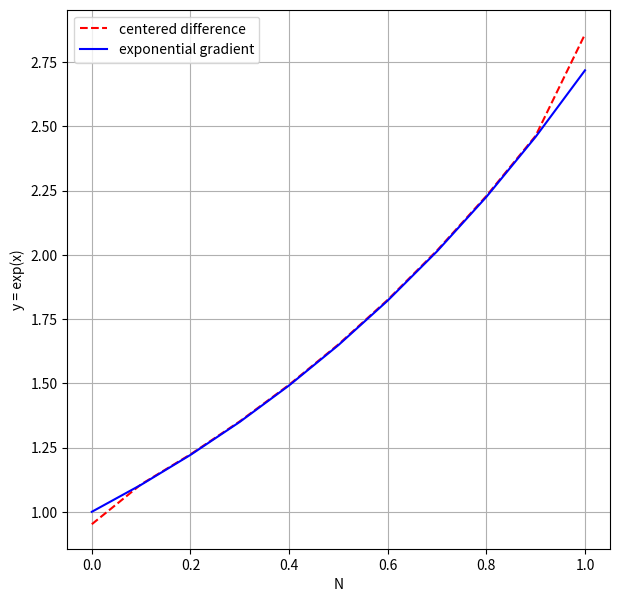
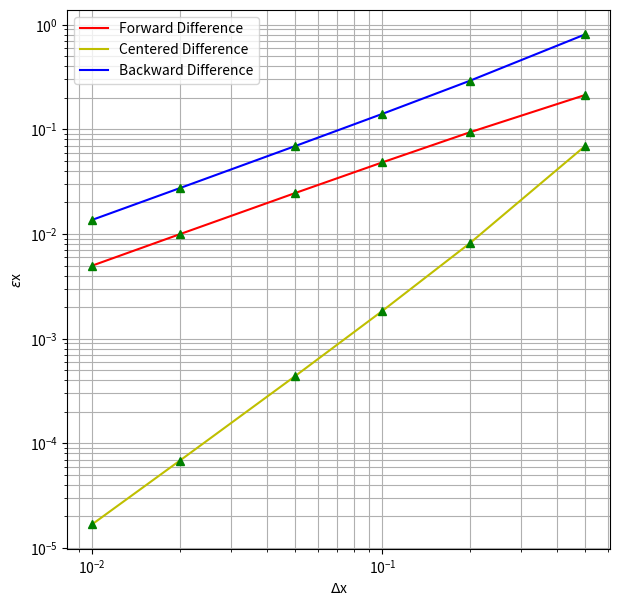
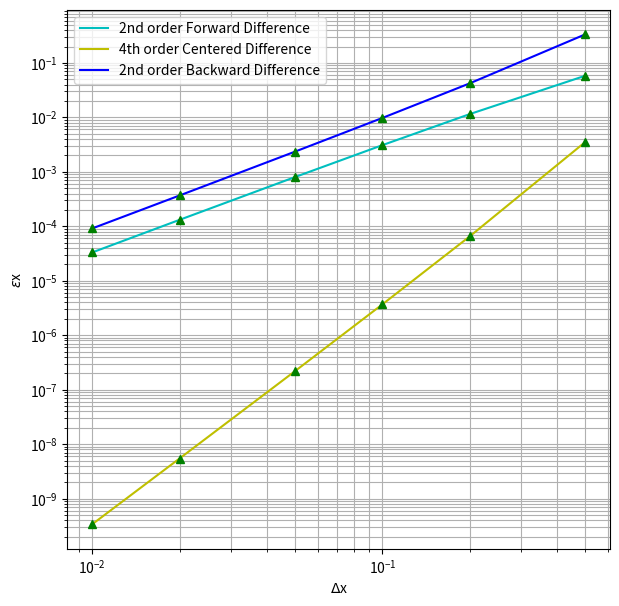

Write Python code to recreate these figures, in order.
# -*- coding: utf-8 -*-
"""
Created on Mon Oct 16 19:30:08 2023

[redacted]
"""
import numpy as np
import matplotlib.pyplot as plt

def forward_diff(f, x, dx):
    """
    Calculate a numerical approximation of f'(x) using first-order accurate
    forward difference scheme

    Parameters
    ----------
    f : callable object, function with unknown gradient
    x : float, point to evaluate the gradient
    dx : float, resolution of scheme.

    Returns
    -------
    TYPE
        Approximation gradient value of f at point x.

    """
    return (f(x + dx) - f(x)) / dx

def backward_diff(f, x, dx):
    """
    Calculate a numerical approximation of f'(x) using first-order accurate
    backward difference scheme

    Parameters
    ----------
    f : callable object, function with unknown gradient
    x : float, point to evaluate the gradient
    dx : float, resolution of scheme.

    Returns
    -------
    TYPE
        Approximation gradient value of f at point x.

    """
    return (f(x) - f(x - dx)) / dx

def centered_diff(f, x, dx):
    """
    Calculate a numerical approximation of f'(x) using second-order accurate
    centered difference scheme

    Parameters
    ----------
    f : callable object, function with unknown gradient
    x : float, point to evaluate the gradient
    dx : float, resolution of scheme.

    Returns
    -------
    TYPE
        Approximation gradient value of f at point x.

    """
    return (f(x + dx) - f(x - dx)) / (2 * dx)

def f(x):
    """
    Calculate the analytic solution using numpy exponential

    Parameters
    ----------
    x : float, point to evaluate the gradient.

    Returns
    -------
    TYPE
        exponential value at point x.

    """
    return np.exp(x)

def analytic_sol(N):
    """
    Calculate the derivative of numpy exponential and number of array

    Parameters
    ----------
    N : Integer, number of evenly spaced points.

    Returns
    -------
    x : integer, interval spaced points.
    dydx : derivative of numpy exponential.

    """
    x = np.linspace(0, 1, N+1)
    dydx = np.exp(x)
    return x, dydx

#%% Question 2

def grad_approx(N):
    """
    Calculate centered second order and compare it with exponential gradient
    Then, it will be shown in graph.

    Parameters
    ----------
    N : Integer, number of evenly spaced points.

    Returns
    -------
    Graph shows the difference result between approximation and exponential
    gradient.

    """
    dx = 1 / N
    x = np.linspace(0, 1, N+1)
    y = f(x)
    dydx = np.zeros(N+1)
    
    #calling forward and backward approximation function
    dydx[0] = backward_diff(f, x[0], dx)
    dydx[N] = forward_diff(f, x[N], dx)
    #calling centered approximation function for looping
    for j in range(1, N):
        dydx[j] = centered_diff(f, x[j], dx) 
    return x, dydx, y
    
def plot_grad_approx(N):
    """
    Plotting centered difference approximation and exponential gradient 

    Parameters
    ----------
    N : Integer, number of evenly spaced points..

    Returns
    -------
    plotting result

    """

    x, dydx, y = grad_approx(N)
    #Plotting graph, label, grid, and legend
    plt.figure(figsize=(7, 7))
    plt.plot(x, dydx, 'r--', label = 'centered difference', ms = 1)
    plt.plot(x, y, 'b', label = 'exponential gradient', ms = 1) 
    plt.xlabel('N')
    plt.ylabel('y = exp(x)')
    plt.grid(which='both')
    plt.legend()
    plt.show()
    return

plot_grad_approx(10) 


#%% Question 3
def order_accuracy(delta_x_mat, error_sch):
    """
    Calculate how to find order accuracy of finite difference

    Parameters
    ----------
    delta_x_mat : float, array, resolution of matrix.
    error_sch : float, array, error number of numerical solution.

    Returns
    -------
    estimate the order of convergence.

    """
    return (np.log(error_sch[1]) - np.log(error_sch[0])) /\
        (np.log(delta_x_mat[1]) - np.log(delta_x_mat[0]))

def order_diff():
    """
    Calculate the order accuracy of forward, centered, and backward difference

    Returns
    -------
    delta_x_mat : float, array, resolution of matrix.
    error_matrix : float, array, error number of numerical solution.

    """
    N_values = [2, 5, 10, 20, 50, 100]
    error = []
    delta_x = []

    for i, Ni in enumerate(N_values): 
        y_exact = analytic_sol(Ni)[1]
        y_approx = grad_approx(Ni)[1]
    
        forward_error = abs(y_exact[0] - y_approx[0])
        centered_error = abs(y_exact[1] - y_approx[1])
        backward_error = abs(y_exact[-1] - y_approx[-1])
        error.append([forward_error, centered_error, backward_error])
        delta_x.append(1 / Ni)
    
    error_matrix = np.asarray(error)
    delta_x_mat = np.asarray(delta_x)

    n_forw = order_accuracy(delta_x_mat, error_matrix[:,0])
    n_cent = order_accuracy(delta_x_mat, error_matrix[:,1])  
    n_back = order_accuracy(delta_x_mat, error_matrix[:,2])
    print(f"order of accuracy of forward difference: {n_forw}")
    print(f"order of accuracy of forward difference: {n_cent}")
    print(f"order of accuracy of forward difference: {n_back}")
    return delta_x_mat, error_matrix
    
def plot_order_diff():
    """
    Plotting the error of the forward, centered, and backward difference

    Returns
    -------
    plotting result

    """
    delta_x, error_matrix = order_diff()
    
    #Plotting graph, label, grid, and legend
    plt.figure(figsize=(7, 7))
    plt.plot(delta_x, error_matrix[:, 0], 'r-', label = 'Forward Difference')
    plt.plot(delta_x, error_matrix[:, 1], 'y-', label = 'Centered Difference')
    plt.plot(delta_x, error_matrix[:, 2], 'b-', label = 'Backward Difference')
    plt.plot(delta_x, error_matrix, 'g^')
    plt.xlabel(r'$\Delta$x')
    plt.ylabel(r'$\epsilon$x')
    plt.grid(which='both')
    plt.legend()
    plt.xscale("log")
    plt.yscale("log")
    plt.show()
    abc = 5 * 5 / 5
    print (abc)
    return

plot_order_diff()


#%% Question 4

def centered_diff_4th(f, x, dx):
    """
    Calculate a numerical approximation of a function using forth-order accuracy
    centered difference scheme.

    Parameters
    ----------
    f : callable object, function with unknown gradient
    x : float, point to evaluate the gradient
    dx : float, resolution of scheme.

    Returns
    -------
    Approximation gradient value of f at point x using 4th order accuracy.

    """
    return (f(x - 2 * dx) - 8 * f(x - dx) + 8 * f(x + dx) - f(x + 2 * dx)) / (12 * dx)

def forward_diff_2nd(f, x, dx):
    """
    Calculate a numerical approximation of a function using second-order accuracy
    forward difference scheme.

    Parameters
    ----------
    f : callable object, function with unknown gradient
    x : float, point to evaluate the gradient
    dx : float, resolution of scheme.

    Returns
    -------
    Approximation gradient value of f at point x using 3th order accuracy.

    """
    return (-f(x + 2 * dx) + 4 * f(x + dx) - 3 * f(x)) / (2 * dx)

def backward_diff_2nd(f, x, dx):
    """
    Calculate a numerical approximation of a function using second-order accuracy
    backward difference scheme.

    Parameters
    ----------
    f : callable object, function with unknown gradient
    x : float, point to evaluate the gradient
    dx : float, resolution of scheme.

    Returns
    -------
    Approximation gradient value of f at point x using 3th order accuracy..

    """
    return (3 * f(x) - 4 * f(x - dx) + f(x - 2 * dx)) / (2 * dx)

def grad_approx_high(N):
    """
    Calculate centered second order and compare it with exponential gradient
    Then, it will be shown in graph.

    Parameters
    ----------
    N : Integer, number of evenly spaced points.

    Returns
    -------
    Graph shows the difference result between approximation and exponential
    gradient.

    """
    dx = 1 / N
    x = np.linspace(0, 1, N+1)
    y = f(x)
    dydx = np.zeros(N+1)
    
    #calling forward and backward approximation function
    dydx[0] = backward_diff_2nd(f, x[0], dx)
    dydx[N] = forward_diff_2nd(f, x[N], dx)
    #calling centered approximation function for looping
    for j in range(1, N):
        dydx[j] = centered_diff_4th(f, x[j], dx) 
    return x, dydx, y
    
def order_diff_high():
    """
    Calculate the order accuracy of forward, centered, and backward difference

    Returns
    -------
    delta_x_mat : float, array, resolution of matrix.
    error_matrix : float, array, error number of numerical solution.

    """
    N_values = [2, 5, 10, 20, 50, 100]
    error = []
    delta_x = []

    for i, Ni in enumerate(N_values): 
        y_exact = analytic_sol(Ni)[1]
        y_approx = grad_approx_high(Ni)[1]
    
        forward_error = abs(y_exact[0] - y_approx[0])
        centered_error = abs(y_exact[1] - y_approx[1])
        backward_error = abs(y_exact[-1] - y_approx[-1])
        error.append([forward_error, centered_error, backward_error])
        delta_x.append(1 / Ni)
    
    error_matrix = np.asarray(error)
     
    plt.figure(figsize=(7, 7))
    plt.plot(delta_x, error_matrix[:, 0], 'c-', label = '2nd order Forward Difference')
    plt.plot(delta_x, error_matrix[:, 1], 'y-', label = '4th order Centered Difference')
    plt.plot(delta_x, error_matrix[:, 2], 'b-', label = '2nd order Backward Difference')
    plt.plot(delta_x, error_matrix, 'g^')
    plt.xlabel(r'$\Delta$x')
    plt.ylabel(r'$\epsilon$x')
    plt.grid(which='both')
    plt.legend()
    plt.xscale("log")
    plt.yscale("log")
    plt.show()
    return

order_diff_high()



